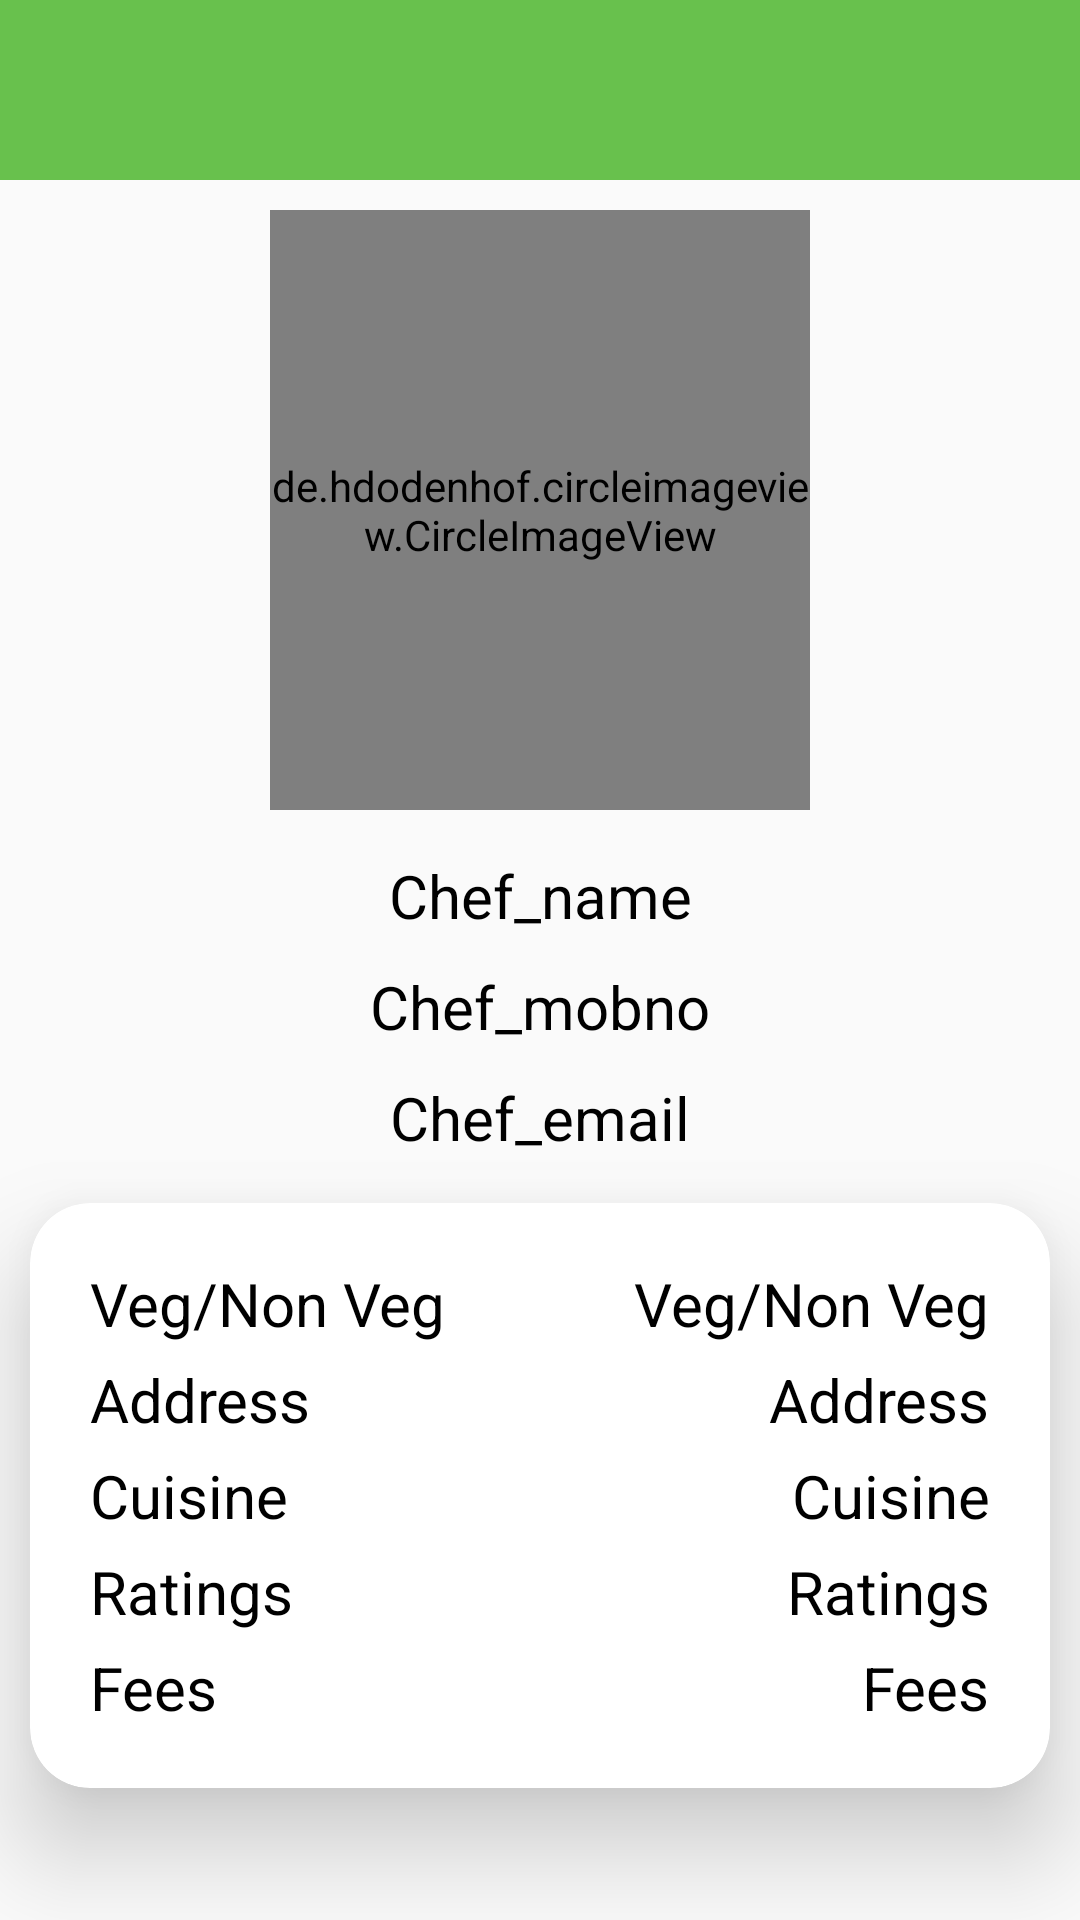

This screen was rendered from an Android layout file. Write that file and the resources it references.
<!-- AndroidManifest.xml: application theme Theme.ChefKart -->
<!-- res/layout/activity_chef_detail.xml -->
<?xml version="1.0" encoding="utf-8"?>
<LinearLayout xmlns:android="http://schemas.android.com/apk/res/android"
    xmlns:app="http://schemas.android.com/apk/res-auto"
    xmlns:tools="http://schemas.android.com/tools"
    android:id="@+id/main"
    android:layout_width="match_parent"
    android:layout_height="match_parent"
    android:orientation="vertical"
    tools:context=".chef_detail_Activity">

    <LinearLayout
        android:layout_width="match_parent"
        android:layout_height="60dp"
        android:background="#68C14D">

        <ImageView
            android:id="@+id/imgBack"
            android:layout_width="40dp"
            android:layout_height="47dp"
            android:layout_marginTop="8dp"
            android:layout_margin="5dp"
            android:src="@drawable/back_arrow" />

    </LinearLayout>

        <de.hdodenhof.circleimageview.CircleImageView
        android:id="@+id/cimg"
        android:layout_width="180dp"
        android:layout_height="200dp"
        android:layout_gravity="center"
        android:layout_margin="10dp"
        app:civ_border_color="@color/black"
        app:civ_border_width="2dp"
        android:src="@mipmap/cook1" />

    <TextView
        android:id="@+id/tvCname"
        android:layout_width="match_parent"
        android:layout_height="wrap_content"
        android:text="Chef_name"
        android:layout_margin="5dp"
        android:gravity="center"
        android:textSize="20dp"
        android:textColor="@color/black"/>

    <TextView
        android:id="@+id/tvCno"
        android:layout_width="match_parent"
        android:layout_height="wrap_content"
        android:text="Chef_mobno"
        android:layout_margin="5dp"
        android:gravity="center"
        android:textSize="20dp"
        android:textColor="@color/black"/>

    <TextView
        android:id="@+id/tvCmail"
        android:layout_width="match_parent"
        android:layout_height="wrap_content"
        android:text="Chef_email"
        android:layout_margin="5dp"
        android:gravity="center"
        android:textSize="20dp"
        android:textColor="@color/black"/>

    <androidx.cardview.widget.CardView
        android:layout_width="match_parent"
        android:layout_height="wrap_content"
        android:layout_margin="10dp"
        app:contentPadding="10dp"
        app:cardElevation="20dp"
        app:cardCornerRadius="20dp">

        <LinearLayout
            android:layout_width="match_parent"
            android:layout_height="wrap_content"
            android:orientation="horizontal">

        <LinearLayout
            android:layout_width="wrap_content"
            android:layout_height="wrap_content"
            android:layout_margin="10dp"
            android:orientation="vertical">

            <TextView

                android:layout_width="wrap_content"
                android:layout_height="wrap_content"
                android:text="Veg/Non Veg"
                android:textSize="20dp"
                android:textColor="@color/black"/>


            <TextView

                android:layout_width="wrap_content"
                android:layout_height="wrap_content"
                android:text="Address"
                android:textSize="20dp"
                android:layout_marginTop="5dp"
                android:textColor="@color/black"/>

            <TextView

                android:layout_width="wrap_content"
                android:layout_height="wrap_content"
                android:text="Cuisine"
                android:textSize="20dp"
                android:layout_marginTop="5dp"
                android:textColor="@color/black"/>

            <TextView

                android:layout_width="wrap_content"
                android:layout_height="wrap_content"
                android:text="Ratings"
                android:textSize="20dp"
                android:layout_marginTop="5dp"
                android:textColor="@color/black"/>

            <TextView

                android:layout_width="wrap_content"
                android:layout_height="wrap_content"
                android:text="Fees"
                android:textSize="20dp"
                android:layout_marginTop="5dp"
                android:textColor="@color/black"/>

        </LinearLayout>

            <LinearLayout
                android:layout_width="match_parent"
                android:layout_height="wrap_content"
                android:gravity="right"
                android:layout_margin="10dp"
                android:orientation="vertical">

                <TextView
                    android:id="@+id/tvSubCat"
                    android:layout_width="wrap_content"
                    android:layout_height="wrap_content"
                    android:text="Veg/Non Veg"
                    android:textColor="@color/black"
                    android:textSize="20dp" />


                <TextView
                    android:id="@+id/tvAdd"
                    android:layout_width="wrap_content"
                    android:layout_height="wrap_content"
                    android:layout_marginTop="5dp"
                    android:text="Address"
                    android:textColor="@color/black"
                    android:textSize="20dp" />

                <TextView
                    android:id="@+id/tvCuisin"
                    android:layout_width="wrap_content"
                    android:layout_height="wrap_content"
                    android:layout_marginTop="5dp"
                    android:text="Cuisine"
                    android:textColor="@color/black"
                    android:textSize="20dp" />

                <TextView
                    android:id="@+id/tvRatings"
                    android:layout_width="wrap_content"
                    android:layout_height="wrap_content"
                    android:layout_marginTop="5dp"
                    android:text="Ratings"
                    android:textColor="@color/black"
                    android:textSize="20dp" />

                <TextView
                    android:id="@+id/tvFees"
                    android:layout_width="wrap_content"
                    android:layout_height="wrap_content"
                    android:layout_marginTop="5dp"
                    android:text="Fees"
                    android:textColor="@color/black"
                    android:textSize="20dp" />

            </LinearLayout>

        </LinearLayout>

    </androidx.cardview.widget.CardView>

    <Button
        android:id="@+id/btnBooking"
        android:layout_width="match_parent"
        android:layout_height="wrap_content"
        android:text="Book Now"
        android:background="@drawable/button_shape"
        android:layout_marginStart="20dp"
        android:layout_margin="20dp"
        android:layout_marginEnd="20dp"
        android:textColor="@color/white"
        android:textSize="20dp" />

</LinearLayout>
<!-- resources referenced by this layout -->
<resources>
  <!-- drawable button_shape (drawable) -->
  <?xml version="1.0" encoding="utf-8"?>
  <shape xmlns:android="http://schemas.android.com/apk/res/android"
      android:shape="rectangle">
  
      <corners android:radius="10dp"/>
      <solid android:color="#68C14D"/>
      <stroke android:color="@color/black" android:width="1dp"/>
  
  </shape>
  <!-- mipmap cook1: png bitmap (mipmap-hdpi, 235685 bytes) -->
  <style name="Theme.ChefKart" parent="Theme.AppCompat.DayNight.NoActionBar">
          
          <item name="colorPrimary">@color/purple_500</item>
          <item name="colorPrimaryVariant">@color/purple_700</item>
          <item name="colorOnPrimary">@color/white</item>
          
          <item name="colorSecondary">@color/teal_200</item>
          <item name="colorSecondaryVariant">@color/teal_700</item>
          <item name="colorOnSecondary">@color/black</item>
          
          <item name="android:statusBarColor">?attr/colorPrimaryVariant</item>
          
      </style>
  <!-- not gathered from this repository: default colours our renderer supplied (Android Studio template values) -->
  <color name="purple_500">#FF6200EE</color>
  <color name="purple_700">#FF3700B3</color>
  <color name="teal_200">#FF03DAC5</color>
  <color name="teal_700">#FF018786</color>
  <color name="black">#FF000000</color>
  <color name="white">#FFFFFFFF</color>
</resources>
